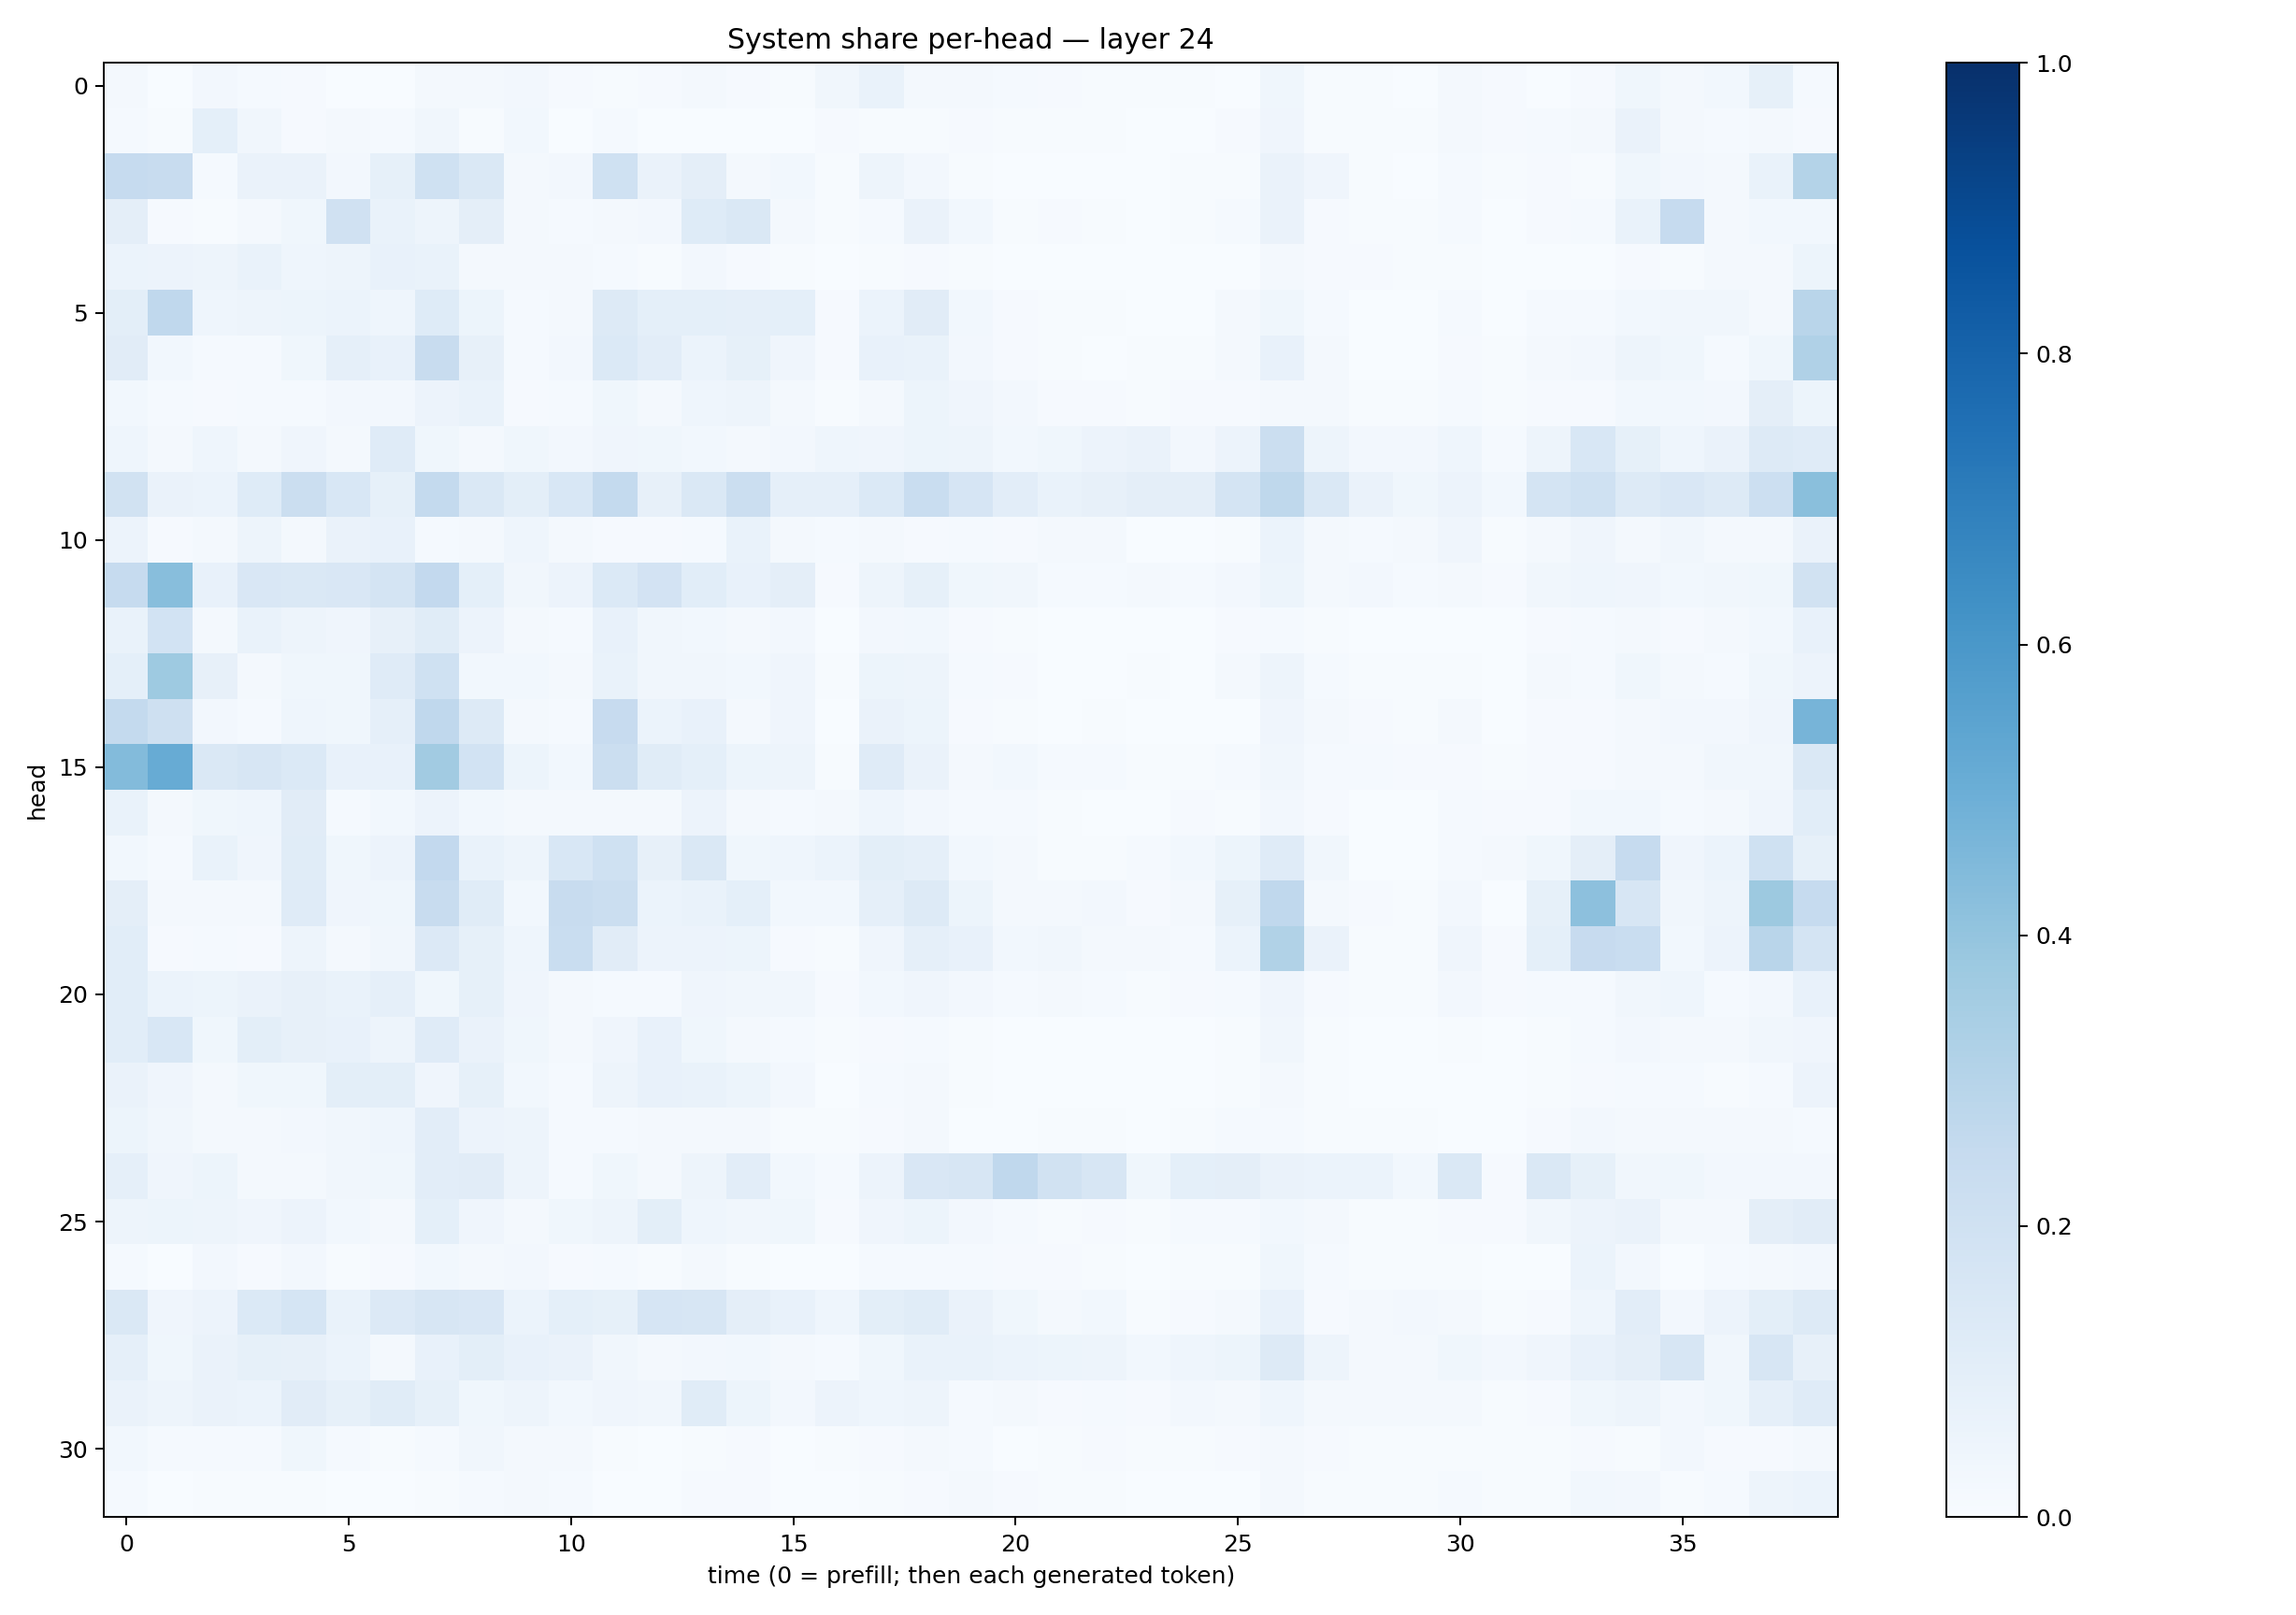

Data behind this chart, as committed beside it:
0.020129656, 0.0034704965, 0.02646646, 0.011865562, 0.010676586, 0.001818787, 0.001980495, 0.016367022, 0.020692825, 0.02537476, 0.008377995, 0.0053918194, 0.008854263, 0.0175659, 0.010648054, 0.0048608966, 0.031332202, 0.06653529, 0.01821804, 0.017148934, 0.014534821, 0.009207602, 0.0071758726, 0.0065150606
0.0156, 0.00644, 0.09017, 0.03411, 0.01153, 0.02266, 0.01264, 0.03199, 0.005258, 0.02989, 0.003884, 0.01531, 0.003327, 0.003428, 0.002751, 0.002889, 0.00965, 0.007001, 0.007595, 0.01137, 0.00779, 0.00578, 0.00515, 0.002961
0.2485, 0.2402, 0.01412, 0.06426, 0.0651, 0.02658, 0.08419, 0.202, 0.1478, 0.01724, 0.02688, 0.2029, 0.06612, 0.09486, 0.02215, 0.02942, 0.004321, 0.04714, 0.02508, 0.007152, 0.002539, 0.001387, 0.003889, 0.002309
0.09434, 0.008552, 0.004772, 0.01691, 0.03803, 0.1965, 0.06717, 0.04749, 0.09394, 0.01853, 0.01365, 0.0189, 0.02571, 0.1211, 0.1482, 0.02339, 0.004897, 0.01421, 0.06637, 0.02737, 0.006933, 0.01082, 0.005244, 0.001927
0.05889, 0.05811, 0.04999, 0.06654, 0.04432, 0.04783, 0.07601, 0.06675, 0.01847, 0.02151, 0.01919, 0.0132, 0.006513, 0.0272, 0.01067, 0.007146, 0.002809, 0.004481, 0.008808, 0.004135, 0.002271, 0.002687, 0.003657, 0.002147
0.09874, 0.2678, 0.04302, 0.04725, 0.05155, 0.06094, 0.04494, 0.1232, 0.05215, 0.01467, 0.01594, 0.1299, 0.09271, 0.0925, 0.08648, 0.0933, 0.009327, 0.0616, 0.1126, 0.02988, 0.0117, 0.007114, 0.004934, 0.003157
0.1125, 0.03053, 0.01505, 0.01289, 0.03577, 0.08974, 0.07713, 0.2414, 0.07982, 0.01537, 0.02672, 0.1383, 0.105, 0.05891, 0.08421, 0.03957, 0.008366, 0.07228, 0.06845, 0.02627, 0.008056, 0.0052, 0.003102, 0.00681
0.02764, 0.01291, 0.01114, 0.01324, 0.01395, 0.02561, 0.02643, 0.0575, 0.06683, 0.01136, 0.0143, 0.03534, 0.02029, 0.04558, 0.05075, 0.01591, 0.005537, 0.022, 0.05229, 0.04053, 0.0256, 0.009462, 0.01065, 0.004023
0.04582, 0.01639, 0.0444, 0.02328, 0.04066, 0.0227, 0.119, 0.03774, 0.02342, 0.03721, 0.02407, 0.03998, 0.03743, 0.02957, 0.02251, 0.02416, 0.04403, 0.04186, 0.05365, 0.0472, 0.03018, 0.03801, 0.05709, 0.06374
0.1927, 0.06581, 0.06014, 0.1223, 0.2228, 0.1551, 0.08326, 0.256, 0.1415, 0.09896, 0.1537, 0.2569, 0.07901, 0.1432, 0.2188, 0.08672, 0.08614, 0.14, 0.2324, 0.1641, 0.1053, 0.06953, 0.07937, 0.09681
0.05836, 0.009273, 0.02024, 0.04707, 0.01757, 0.06523, 0.07615, 0.01458, 0.01748, 0.04588, 0.01575, 0.01072, 0.008474, 0.01325, 0.06808, 0.02069, 0.01186, 0.01655, 0.01121, 0.01557, 0.01048, 0.01849, 0.02003, 0.0023
0.2491, 0.4269, 0.0768, 0.1513, 0.1409, 0.1488, 0.1766, 0.2583, 0.09362, 0.03407, 0.05795, 0.1394, 0.1817, 0.109, 0.07723, 0.09396, 0.01148, 0.05054, 0.08516, 0.03575, 0.0321, 0.01463, 0.01396, 0.01578
0.06825, 0.1853, 0.02189, 0.06705, 0.04804, 0.04122, 0.07827, 0.1158, 0.05649, 0.0176, 0.01335, 0.07039, 0.03168, 0.02977, 0.01706, 0.0251, 0.002237, 0.02473, 0.02779, 0.007888, 0.004072, 0.002689, 0.002826, 0.001559
0.09158, 0.372, 0.07881, 0.01764, 0.0385, 0.03663, 0.1185, 0.2008, 0.02977, 0.02832, 0.01737, 0.0688, 0.03194, 0.034, 0.02826, 0.04187, 0.006861, 0.05239, 0.04766, 0.01203, 0.01018, 0.003348, 0.002782, 0.004455
0.2577, 0.2083, 0.02619, 0.01485, 0.04398, 0.03687, 0.0889, 0.2686, 0.1293, 0.0192, 0.01355, 0.2458, 0.05991, 0.07251, 0.021, 0.04146, 0.002359, 0.06535, 0.05131, 0.01095, 0.00428, 0.002774, 0.004582, 0.002001
0.4392, 0.5095, 0.1448, 0.1568, 0.14, 0.07175, 0.07302, 0.3621, 0.1875, 0.05247, 0.02901, 0.2226, 0.1158, 0.09044, 0.05409, 0.05013, 0.005532, 0.1209, 0.06581, 0.02231, 0.02834, 0.01205, 0.01374, 0.005801
0.06692, 0.018, 0.03626, 0.04392, 0.1102, 0.01265, 0.02874, 0.05475, 0.02847, 0.02174, 0.02315, 0.02193, 0.01829, 0.05642, 0.01592, 0.01207, 0.01881, 0.0458, 0.02356, 0.01186, 0.01368, 0.003975, 0.001767, 0.003681
0.02991, 0.0121, 0.06798, 0.0401, 0.1169, 0.03877, 0.05749, 0.2612, 0.06922, 0.04705, 0.154, 0.2014, 0.07818, 0.1477, 0.03888, 0.04404, 0.06091, 0.09975, 0.08752, 0.02913, 0.02086, 0.00628, 0.00666, 0.01247
0.09689, 0.02124, 0.01817, 0.01918, 0.1203, 0.04246, 0.03853, 0.2415, 0.1141, 0.02998, 0.2354, 0.2216, 0.06029, 0.06715, 0.09152, 0.03087, 0.02736, 0.08975, 0.1317, 0.05454, 0.02231, 0.02021, 0.02572, 0.009251
0.1087, 0.01113, 0.01453, 0.01132, 0.0507, 0.02115, 0.03439, 0.1354, 0.08471, 0.04495, 0.2331, 0.1109, 0.05797, 0.05657, 0.0536, 0.01139, 0.007024, 0.04196, 0.08819, 0.07158, 0.02805, 0.03217, 0.02234, 0.01938
0.1058, 0.06196, 0.05346, 0.06518, 0.082, 0.0667, 0.08678, 0.03582, 0.08562, 0.04058, 0.0206, 0.01405, 0.01543, 0.03937, 0.0344, 0.03256, 0.008242, 0.02822, 0.0417, 0.02688, 0.01468, 0.01662, 0.01436, 0.00694
0.1077, 0.1558, 0.03615, 0.09932, 0.07907, 0.07188, 0.05051, 0.1205, 0.06381, 0.03626, 0.02168, 0.04042, 0.0727, 0.03664, 0.02067, 0.0146, 0.005267, 0.00906, 0.01384, 0.005561, 0.002928, 0.002052, 0.001558, 0.001515
0.06359, 0.04233, 0.01671, 0.03647, 0.03719, 0.09905, 0.09779, 0.04156, 0.08251, 0.03043, 0.01274, 0.04983, 0.07358, 0.06977, 0.05139, 0.0236, 0.00178, 0.01456, 0.02093, 0.005166, 0.003432, 0.003236, 0.003579, 0.001494
0.05372, 0.03484, 0.01916, 0.01614, 0.02562, 0.03248, 0.04437, 0.1036, 0.0569, 0.04716, 0.01541, 0.01523, 0.01652, 0.02076, 0.02191, 0.005491, 0.00391, 0.01085, 0.01563, 0.003843, 0.003773, 0.006063, 0.003986, 0.003174
0.08886, 0.04074, 0.05236, 0.0195, 0.01721, 0.03176, 0.03799, 0.1047, 0.1131, 0.04721, 0.01522, 0.03756, 0.02297, 0.05013, 0.1045, 0.02744, 0.01409, 0.05582, 0.1511, 0.1624, 0.2679, 0.1881, 0.1606, 0.03846
0.05065, 0.05185, 0.04819, 0.04056, 0.05778, 0.03079, 0.01704, 0.09276, 0.03953, 0.0163, 0.0389, 0.04927, 0.09767, 0.04358, 0.03329, 0.0353, 0.009902, 0.04103, 0.05337, 0.02374, 0.01389, 0.007433, 0.01025, 0.006228
0.01268, 0.00149, 0.02495, 0.01106, 0.02579, 0.005833, 0.01021, 0.02747, 0.01697, 0.02517, 0.01024, 0.01322, 0.005078, 0.01784, 0.006612, 0.003583, 0.001838, 0.01448, 0.01523, 0.01524, 0.007996, 0.0107, 0.007252, 0.001148
0.1467, 0.04016, 0.05672, 0.1372, 0.1695, 0.06665, 0.1363, 0.1638, 0.1489, 0.06035, 0.09228, 0.08498, 0.1679, 0.1578, 0.0942, 0.07667, 0.04657, 0.09807, 0.1163, 0.06495, 0.0389, 0.01681, 0.02796, 0.007063
0.0875, 0.03877, 0.06263, 0.0855, 0.07887, 0.06068, 0.02158, 0.07048, 0.09966, 0.07775, 0.06385, 0.03251, 0.0214, 0.02418, 0.0285, 0.02142, 0.01471, 0.03516, 0.06755, 0.06941, 0.06131, 0.05172, 0.05051, 0.02872
0.06525, 0.0493, 0.06537, 0.06222, 0.1125, 0.08293, 0.1157, 0.08439, 0.03851, 0.04727, 0.02735, 0.04289, 0.03299, 0.1149, 0.05429, 0.0259, 0.05775, 0.04477, 0.04953, 0.01272, 0.0234, 0.01085, 0.01307, 0.00962
0.03067, 0.01188, 0.01445, 0.01553, 0.03561, 0.0156, 0.005194, 0.01238, 0.03411, 0.01983, 0.0214, 0.004981, 0.003371, 0.007298, 0.0086, 0.002419, 0.004665, 0.01116, 0.017, 0.01213, 0.00389, 0.006892, 0.009281, 0.004367
0.01472, 0.003364, 0.007547, 0.004345, 0.00574, 0.001389, 0.001862, 0.004868, 0.01411, 0.01828, 0.01403, 0.003852, 0.003719, 0.01032, 0.008813, 0.003871, 0.003886, 0.007097, 0.01137, 0.01743, 0.008583, 0.006434, 0.004428, 0.002382
